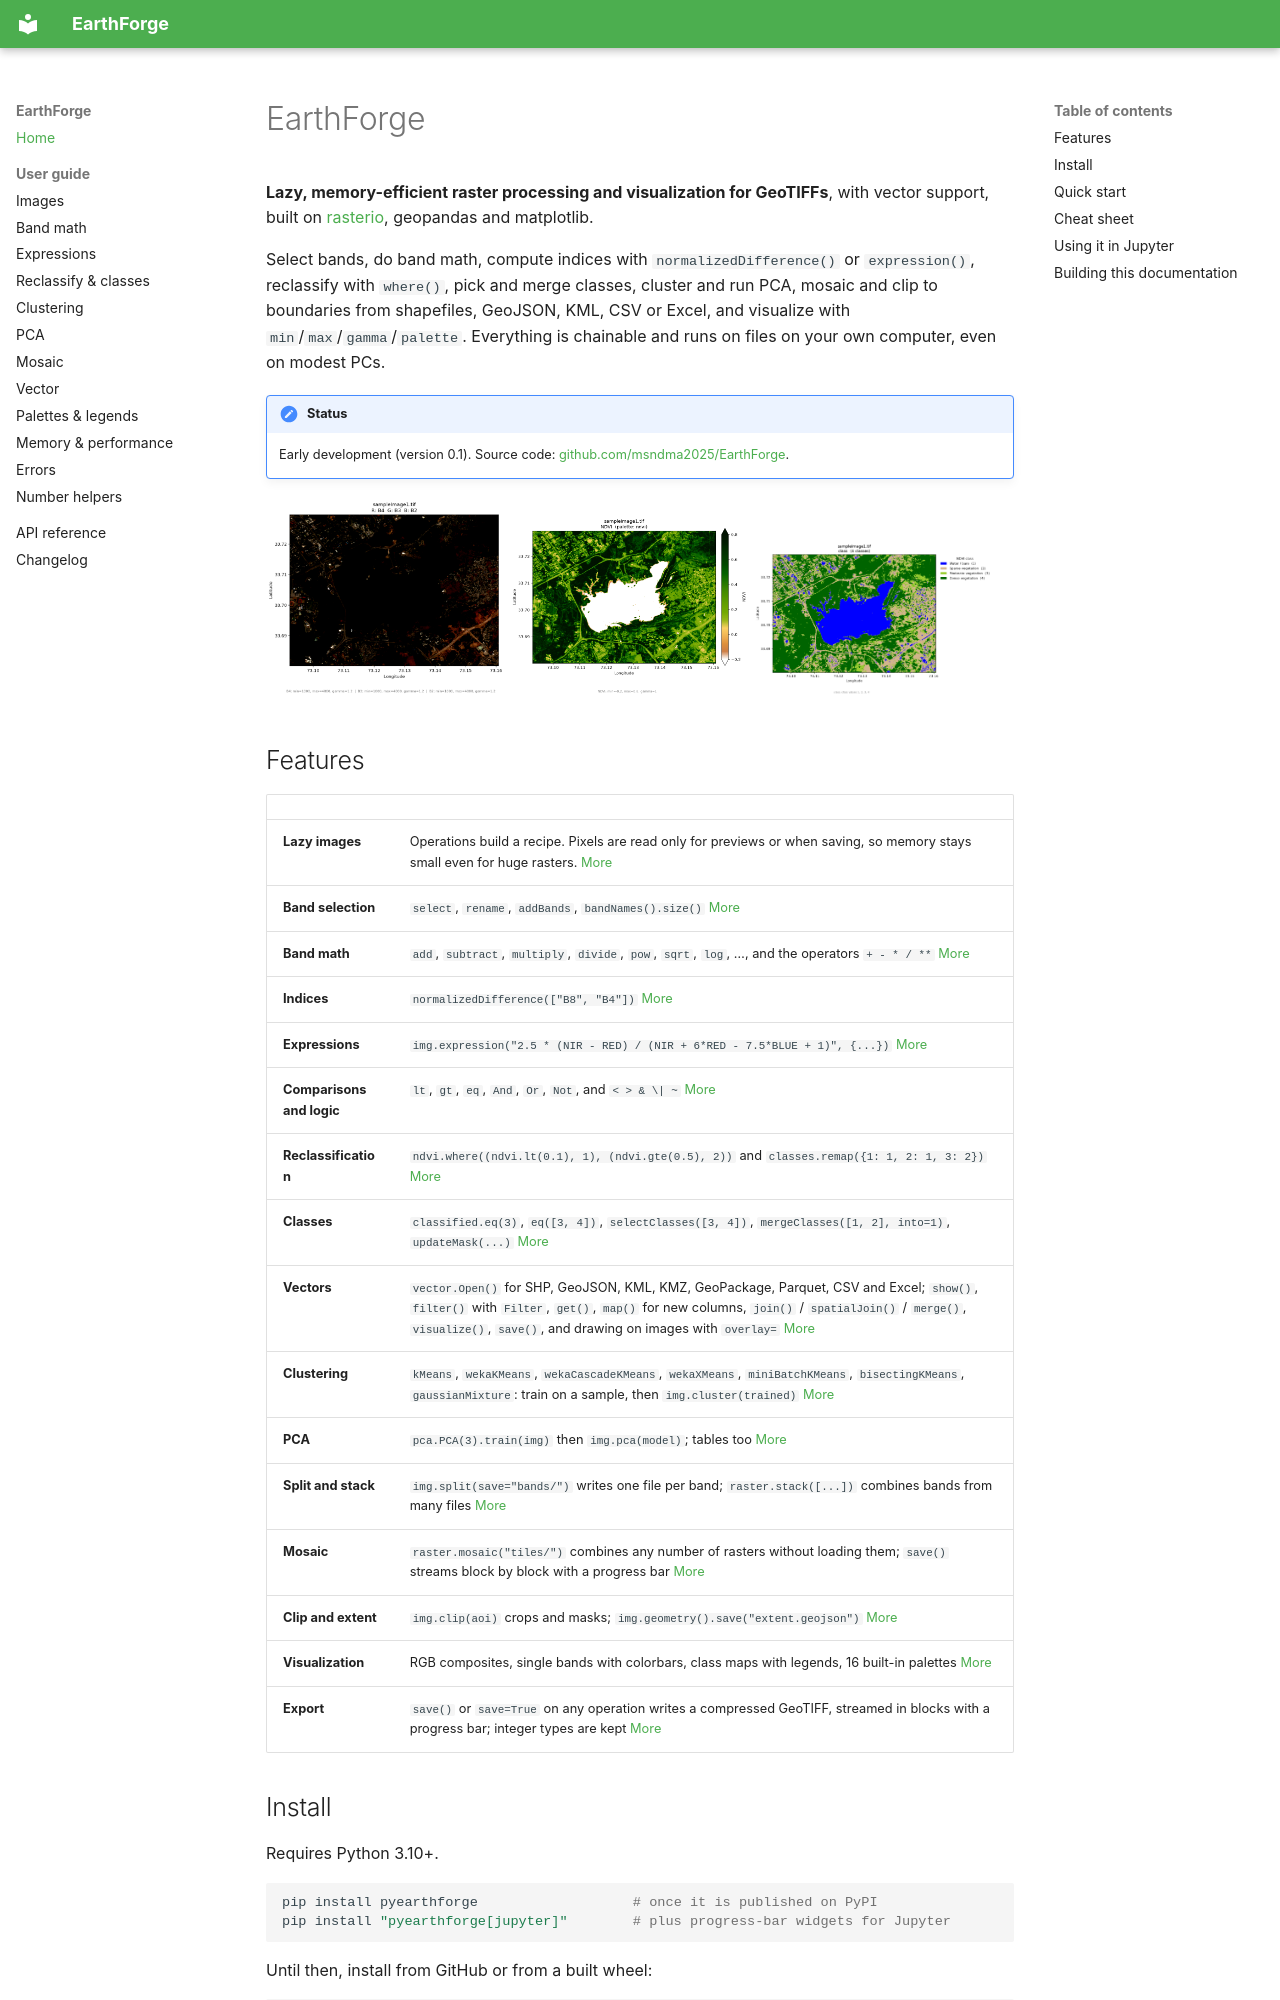

repository: msndma2025/EarthForge · page: index.html · generator: mkdocs

# EarthForge

**Lazy, memory-efficient raster processing and visualization for GeoTIFFs**, with vector support, built on [rasterio](https://rasterio.readthedocs.io/), geopandas and matplotlib.

Select bands, do band math, compute indices with `normalizedDifference()` or `expression()`, reclassify with `where()`, pick and merge classes, cluster and run PCA, mosaic and clip to boundaries from shapefiles, GeoJSON, KML, CSV or Excel, and visualize with `min`/`max`/`gamma`/`palette`. Everything is chainable and runs on files on your own computer, even on modest PCs.

!!! note "Status"
    Early development (version 0.1). Source code: [github.com/msndma2025/EarthForge](https://github.com/msndma2025/EarthForge).

<div class="grid" markdown>

![True color](images/visualize_rgb.png){ width="32%" }
![NDVI](images/ndvi.png){ width="32%" }
![Reclassified](images/reclassify.png){ width="32%" }

</div>
